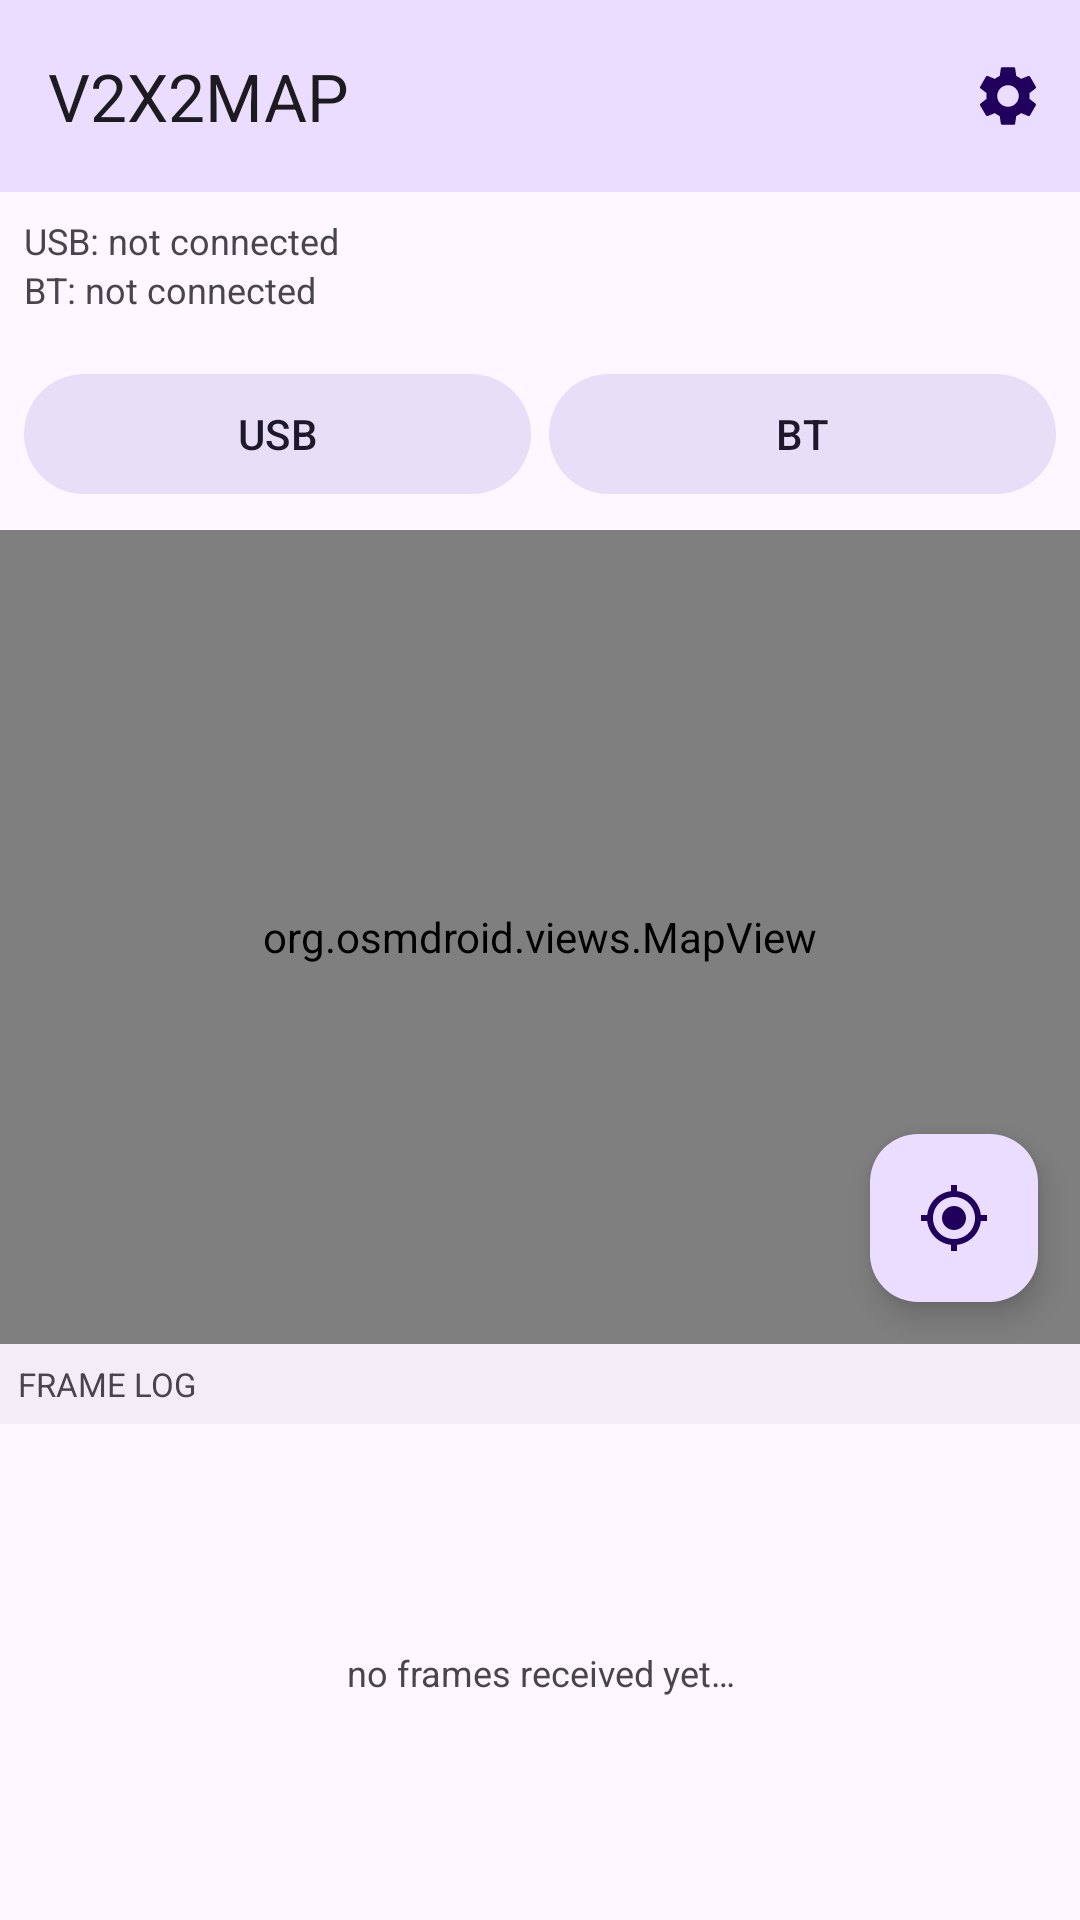

The Android layout XML behind this screen, and the referenced resources:
<!-- AndroidManifest.xml: application theme Theme.V2X2MAP -->
<!-- res/layout/activity_main.xml -->
<?xml version="1.0" encoding="utf-8"?>
<androidx.constraintlayout.widget.ConstraintLayout
    xmlns:android="http://schemas.android.com/apk/res/android"
    xmlns:app="http://schemas.android.com/apk/res-auto"
    xmlns:tools="http://schemas.android.com/tools"
    android:layout_width="match_parent"
    android:layout_height="match_parent">

    <com.google.android.material.appbar.MaterialToolbar
        android:id="@+id/toolbar"
        android:layout_width="0dp"
        android:layout_height="?attr/actionBarSize"
        android:background="?attr/colorPrimaryContainer"
        app:title="@string/app_name"
        app:menu="@menu/menu_main"
        app:layout_constraintTop_toTopOf="parent"
        app:layout_constraintStart_toStartOf="parent"
        app:layout_constraintEnd_toEndOf="parent"/>

    
    <LinearLayout
        android:id="@+id/statusRow"
        android:layout_width="0dp"
        android:layout_height="wrap_content"
        android:orientation="horizontal"
        android:padding="8dp"
        android:gravity="center_vertical"
        app:layout_constraintTop_toBottomOf="@id/toolbar"
        app:layout_constraintStart_toStartOf="parent"
        app:layout_constraintEnd_toEndOf="parent">

        <LinearLayout
            android:layout_width="0dp"
            android:layout_height="wrap_content"
            android:layout_weight="1"
            android:orientation="vertical">
            <TextView
                android:id="@+id/usbStatus"
                android:layout_width="match_parent"
                android:layout_height="wrap_content"
                android:text="@string/status_disconnected"
                android:textSize="12sp"/>
            <TextView
                android:id="@+id/btStatus"
                android:layout_width="match_parent"
                android:layout_height="wrap_content"
                android:text="@string/bt_status_disconnected"
                android:textSize="12sp"/>
        </LinearLayout>

        <TextView
            android:id="@+id/totalCounter"
            android:layout_width="wrap_content"
            android:layout_height="wrap_content"
            android:layout_marginEnd="10dp"
            android:textSize="12sp"
            tools:text="total 0"/>

        <TextView
            android:id="@+id/rateCounter"
            android:layout_width="wrap_content"
            android:layout_height="wrap_content"
            android:textSize="12sp"
            tools:text="0/min"/>
    </LinearLayout>

    
    <LinearLayout
        android:id="@+id/controls"
        android:layout_width="0dp"
        android:layout_height="wrap_content"
        android:orientation="horizontal"
        android:padding="8dp"
        android:gravity="center_vertical"
        app:layout_constraintTop_toBottomOf="@id/statusRow"
        app:layout_constraintStart_toStartOf="parent"
        app:layout_constraintEnd_toEndOf="parent">

        <com.google.android.material.button.MaterialButton
            android:id="@+id/btnConnect"
            style="@style/Widget.Material3.Button.TonalButton"
            android:layout_width="0dp"
            android:layout_height="wrap_content"
            android:layout_weight="1"
            android:layout_marginEnd="6dp"
            android:text="@string/connect"/>

        <com.google.android.material.button.MaterialButton
            android:id="@+id/btnConnectBt"
            style="@style/Widget.Material3.Button.TonalButton"
            android:layout_width="0dp"
            android:layout_height="wrap_content"
            android:layout_weight="1"
            android:text="@string/connect_bt"/>
    </LinearLayout>

    <androidx.constraintlayout.widget.Guideline
        android:id="@+id/logSplit"
        android:layout_width="wrap_content"
        android:layout_height="wrap_content"
        android:orientation="horizontal"
        app:layout_constraintGuide_percent="0.70"/>

    <org.osmdroid.views.MapView
        android:id="@+id/map"
        android:layout_width="0dp"
        android:layout_height="0dp"
        app:layout_constraintTop_toBottomOf="@id/controls"
        app:layout_constraintBottom_toTopOf="@id/logHeader"
        app:layout_constraintStart_toStartOf="parent"
        app:layout_constraintEnd_toEndOf="parent"/>

    <com.google.android.material.floatingactionbutton.FloatingActionButton
        android:id="@+id/fabLocate"
        android:layout_width="wrap_content"
        android:layout_height="wrap_content"
        android:layout_margin="14dp"
        android:contentDescription="@string/locate"
        app:srcCompat="@drawable/ic_my_location"
        app:layout_constraintEnd_toEndOf="@id/map"
        app:layout_constraintBottom_toBottomOf="@id/map"/>

    <TextView
        android:id="@+id/logHeader"
        android:layout_width="0dp"
        android:layout_height="wrap_content"
        android:padding="6dp"
        android:background="?attr/colorSurfaceContainer"
        android:text="@string/frames_log_header"
        android:textAllCaps="true"
        android:textSize="11sp"
        app:layout_constraintTop_toTopOf="@id/logSplit"
        app:layout_constraintStart_toStartOf="parent"
        app:layout_constraintEnd_toEndOf="parent"/>

    <androidx.recyclerview.widget.RecyclerView
        android:id="@+id/log"
        android:layout_width="0dp"
        android:layout_height="0dp"
        android:clipToPadding="false"
        app:layout_constraintTop_toBottomOf="@id/logHeader"
        app:layout_constraintBottom_toBottomOf="parent"
        app:layout_constraintStart_toStartOf="parent"
        app:layout_constraintEnd_toEndOf="parent"/>

    <TextView
        android:id="@+id/emptyLog"
        android:layout_width="0dp"
        android:layout_height="wrap_content"
        android:padding="14dp"
        android:gravity="center"
        android:text="@string/empty_log"
        android:textSize="12sp"
        app:layout_constraintTop_toTopOf="@id/log"
        app:layout_constraintBottom_toBottomOf="@id/log"
        app:layout_constraintStart_toStartOf="@id/log"
        app:layout_constraintEnd_toEndOf="@id/log"/>

</androidx.constraintlayout.widget.ConstraintLayout>
<!-- resources referenced by this layout -->
<resources>
  <!-- drawable ic_my_location (drawable) -->
  <vector xmlns:android="http://schemas.android.com/apk/res/android"
      android:width="24dp"
      android:height="24dp"
      android:viewportWidth="24"
      android:viewportHeight="24"
      android:tint="?attr/colorOnPrimaryContainer">
    <path
        android:fillColor="@android:color/white"
        android:pathData="M12,8c-2.21,0 -4,1.79 -4,4s1.79,4 4,4 4,-1.79 4,-4 -1.79,-4 -4,-4zM20.94,11c-0.46,-4.17 -3.77,-7.48 -7.94,-7.94L13,1h-2v2.06C6.83,3.52 3.52,6.83 3.06,11L1,11v2h2.06c0.46,4.17 3.77,7.48 7.94,7.94L11,23h2v-2.06c4.17,-0.46 7.48,-3.77 7.94,-7.94L23,13v-2h-2.06zM12,19c-3.87,0 -7,-3.13 -7,-7s3.13,-7 7,-7 7,3.13 7,7 -3.13,7 -7,7z"/>
  </vector>
  <string name="app_name">V2X2MAP</string>
  <string name="bt_status_disconnected">BT: not connected</string>
  <string name="connect">USB</string>
  <string name="connect_bt">BT</string>
  <string name="empty_log">no frames received yet…</string>
  <string name="frames_log_header">Frame log</string>
  <string name="locate">Locate</string>
  <string name="status_disconnected">USB: not connected</string>
  <style name="Theme.V2X2MAP" parent="Theme.Material3.DayNight.NoActionBar" />
</resources>
